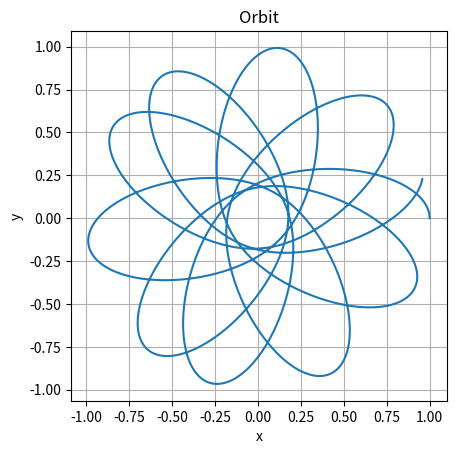

Write the Python code that produced this figure.
import numpy as np
import matplotlib.pyplot as plt

def rk4_step(x,t,h,f):
	k0=f(x,t)
	k1=f(x+0.5*h*k0,t+0.5*h)
	k2=f(x+0.5*h*k1,t+0.5*h)
	k3=f(x+h*k2,t+h)
	xf = x+h*(k0+2*k1+2*k2+k3)/6
	return xf,t+h

def rk4(x0,time,h,f):
    d=len(x0)
    N=int(round(1+time/h)) 
    x,t=np.empty([N,d]),np.empty(N)
    x[0],t[0]=x0,0
    for i in range(1,N):
    	x[i],t[i]=rk4_step(x[i-1],t[i-1],h,f)
    return x,t

G=1
M=10
L=2

def f(r,t):
	d=r[0]*r[0]+r[1]*r[1]
	R=(d+0.25*L*L)**0.5
	a=-G*M/(d*R)	    
	vx=r[2]
	vy=r[3]
	ax=a*r[0]
	ay=a*r[1]
	return np.array([vx,vy,ax,ay])

r,t=rk4([1,0,0,1],10,2**-10,f)
x=r[:,0]
y=r[:,1]
plt.plot(x,y)
plt.grid(True, which="both")
plt.gca().set_aspect('equal')
plt.xlabel('x')
plt.ylabel('y')
plt.title('Orbit') 
plt.savefig('trajectory.png') 
plt.show()
